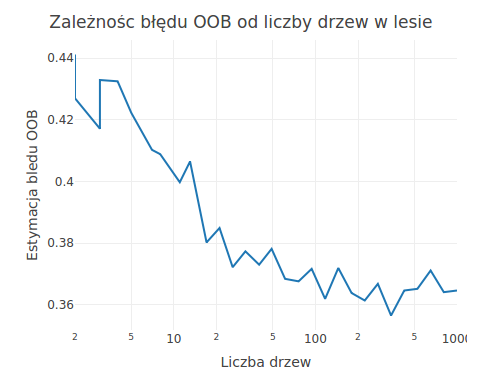

Source data for this figure (header and first rows):
, V1, V2, V3, V4, V5, V6, V7, V8, V9, V10, V11, V12, V13, V14, V15, V16, V17, V18, V19, V20, V21, V22, V23
trees, 2, 2, 3, 3, 4, 5, 7, 8, 11, 13, 17, 21, 26, 32, 40, 49, 61, 76, 94, 117, 145, 180, 223
ooberrs, 0.44, 0.43, 0.42, 0.43, 0.43, 0.42, 0.41, 0.41, 0.4, 0.41, 0.38, 0.38, 0.37, 0.38, 0.37, 0.38, 0.37, 0.37, 0.37, 0.36, 0.37, 0.36, 0.36
